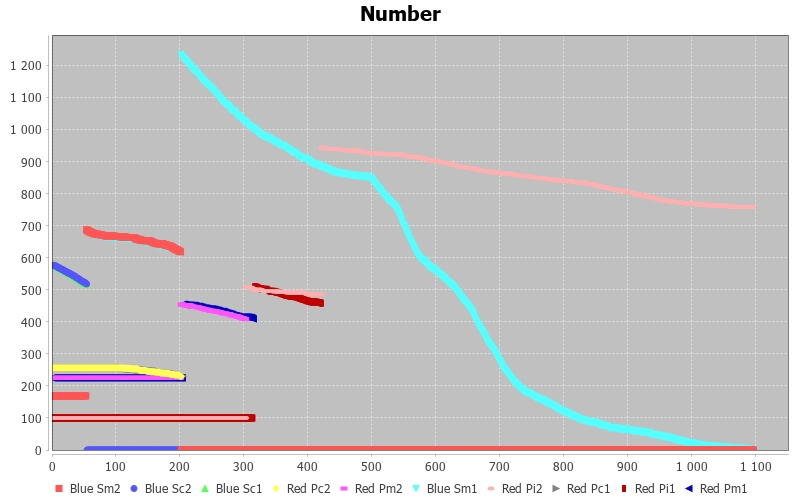

Source data for this figure (header and first rows):
Blue Sm2, Blue Sc2, Blue Sc1, Red Pc2, Red Pm2, Blue Sm1, Red Pi2, Red Pc1, Red Pi1, Red Pm1
169.0, 576.0, 576.0, 256.0, 225.0, 169.0, 100.0, 256.0, 100.0, 225.0
169.0, 576.0, 576.0, 256.0, 225.0, 169.0, 100.0, 256.0, 100.0, 225.0
169.0, 576.0, 576.0, 256.0, 225.0, 169.0, 100.0, 256.0, 100.0, 225.0
169.0, 576.0, 576.0, 256.0, 225.0, 169.0, 100.0, 256.0, 100.0, 225.0
169.0, 575.0, 576.0, 256.0, 225.0, 169.0, 100.0, 256.0, 100.0, 225.0
169.0, 575.0, 575.0, 256.0, 225.0, 169.0, 100.0, 256.0, 100.0, 225.0
169.0, 574.0, 575.0, 256.0, 225.0, 169.0, 100.0, 256.0, 100.0, 225.0
169.0, 573.0, 574.0, 256.0, 225.0, 169.0, 100.0, 256.0, 100.0, 225.0
169.0, 571.0, 571.0, 256.0, 225.0, 169.0, 100.0, 256.0, 100.0, 225.0
169.0, 570.0, 569.0, 256.0, 225.0, 169.0, 100.0, 256.0, 100.0, 225.0
169.0, 570.0, 569.0, 256.0, 225.0, 169.0, 100.0, 256.0, 100.0, 225.0
169.0, 568.0, 569.0, 256.0, 225.0, 169.0, 100.0, 256.0, 100.0, 225.0
169.0, 567.0, 567.0, 256.0, 225.0, 169.0, 100.0, 256.0, 100.0, 225.0
169.0, 566.0, 567.0, 256.0, 225.0, 169.0, 100.0, 256.0, 100.0, 225.0
169.0, 565.0, 566.0, 256.0, 225.0, 169.0, 100.0, 256.0, 100.0, 225.0
169.0, 564.0, 566.0, 256.0, 225.0, 169.0, 100.0, 256.0, 100.0, 225.0
169.0, 563.0, 563.0, 256.0, 225.0, 169.0, 100.0, 256.0, 100.0, 225.0
169.0, 562.0, 562.0, 256.0, 225.0, 169.0, 100.0, 256.0, 100.0, 225.0
169.0, 561.0, 562.0, 256.0, 225.0, 169.0, 100.0, 256.0, 100.0, 225.0
169.0, 560.0, 561.0, 256.0, 225.0, 169.0, 100.0, 256.0, 100.0, 225.0
169.0, 558.0, 559.0, 256.0, 225.0, 169.0, 100.0, 256.0, 100.0, 225.0
169.0, 558.0, 559.0, 256.0, 225.0, 169.0, 100.0, 256.0, 100.0, 225.0
169.0, 556.0, 557.0, 256.0, 225.0, 169.0, 100.0, 256.0, 100.0, 225.0
169.0, 555.0, 556.0, 256.0, 225.0, 169.0, 100.0, 256.0, 100.0, 225.0
169.0, 555.0, 554.0, 256.0, 225.0, 169.0, 100.0, 256.0, 100.0, 225.0
169.0, 552.0, 554.0, 256.0, 225.0, 169.0, 100.0, 256.0, 100.0, 225.0
169.0, 552.0, 552.0, 256.0, 225.0, 169.0, 100.0, 256.0, 100.0, 225.0
169.0, 552.0, 551.0, 256.0, 225.0, 169.0, 100.0, 256.0, 100.0, 225.0
169.0, 550.0, 551.0, 256.0, 225.0, 169.0, 100.0, 256.0, 100.0, 225.0
169.0, 549.0, 548.0, 256.0, 225.0, 169.0, 100.0, 256.0, 100.0, 225.0
169.0, 548.0, 547.0, 256.0, 225.0, 169.0, 100.0, 256.0, 100.0, 225.0
169.0, 547.0, 546.0, 256.0, 225.0, 169.0, 100.0, 256.0, 100.0, 225.0
169.0, 546.0, 545.0, 256.0, 225.0, 169.0, 100.0, 256.0, 100.0, 225.0
169.0, 544.0, 544.0, 256.0, 225.0, 169.0, 100.0, 256.0, 100.0, 225.0
169.0, 543.0, 542.0, 256.0, 225.0, 169.0, 100.0, 256.0, 100.0, 225.0
169.0, 543.0, 542.0, 256.0, 225.0, 169.0, 100.0, 256.0, 100.0, 225.0
169.0, 542.0, 540.0, 256.0, 225.0, 169.0, 100.0, 256.0, 100.0, 225.0
169.0, 539.0, 538.0, 256.0, 225.0, 169.0, 100.0, 256.0, 100.0, 225.0
169.0, 538.0, 537.0, 256.0, 225.0, 169.0, 100.0, 256.0, 100.0, 225.0
169.0, 537.0, 537.0, 256.0, 225.0, 169.0, 100.0, 256.0, 100.0, 225.0
169.0, 536.0, 535.0, 256.0, 225.0, 169.0, 100.0, 256.0, 100.0, 225.0
169.0, 534.0, 533.0, 256.0, 225.0, 169.0, 100.0, 256.0, 100.0, 225.0
169.0, 534.0, 533.0, 256.0, 225.0, 169.0, 100.0, 256.0, 100.0, 225.0
169.0, 532.0, 532.0, 256.0, 225.0, 169.0, 100.0, 256.0, 100.0, 225.0
169.0, 530.0, 529.0, 256.0, 225.0, 169.0, 100.0, 256.0, 100.0, 225.0
169.0, 530.0, 528.0, 256.0, 225.0, 169.0, 100.0, 256.0, 100.0, 225.0
169.0, 528.0, 527.0, 256.0, 225.0, 169.0, 100.0, 256.0, 100.0, 225.0
169.0, 526.0, 526.0, 256.0, 225.0, 169.0, 100.0, 256.0, 100.0, 225.0
169.0, 526.0, 525.0, 256.0, 225.0, 169.0, 100.0, 256.0, 100.0, 225.0
169.0, 525.0, 524.0, 256.0, 225.0, 169.0, 100.0, 256.0, 100.0, 225.0
169.0, 523.0, 523.0, 256.0, 225.0, 169.0, 100.0, 256.0, 100.0, 225.0
169.0, 523.0, 521.0, 256.0, 225.0, 169.0, 100.0, 256.0, 100.0, 225.0
169.0, 521.0, 520.0, 256.0, 225.0, 169.0, 100.0, 256.0, 100.0, 225.0
169.0, 520.0, 519.0, 256.0, 225.0, 169.0, 100.0, 256.0, 100.0, 225.0
687.0, 518.0, 516.0, 256.0, 225.0, 685.0, 100.0, 256.0, 100.0, 225.0
686.0, 0, 0, 256.0, 225.0, 684.0, 100.0, 256.0, 100.0, 225.0
684.0, 0, 0, 256.0, 225.0, 683.0, 100.0, 256.0, 100.0, 225.0
684.0, 0, 0, 256.0, 225.0, 682.0, 100.0, 256.0, 100.0, 225.0
681.0, 0, 0, 256.0, 225.0, 680.0, 100.0, 256.0, 100.0, 225.0
681.0, 0, 0, 256.0, 225.0, 680.0, 100.0, 256.0, 100.0, 225.0
... 1,037 more rows
